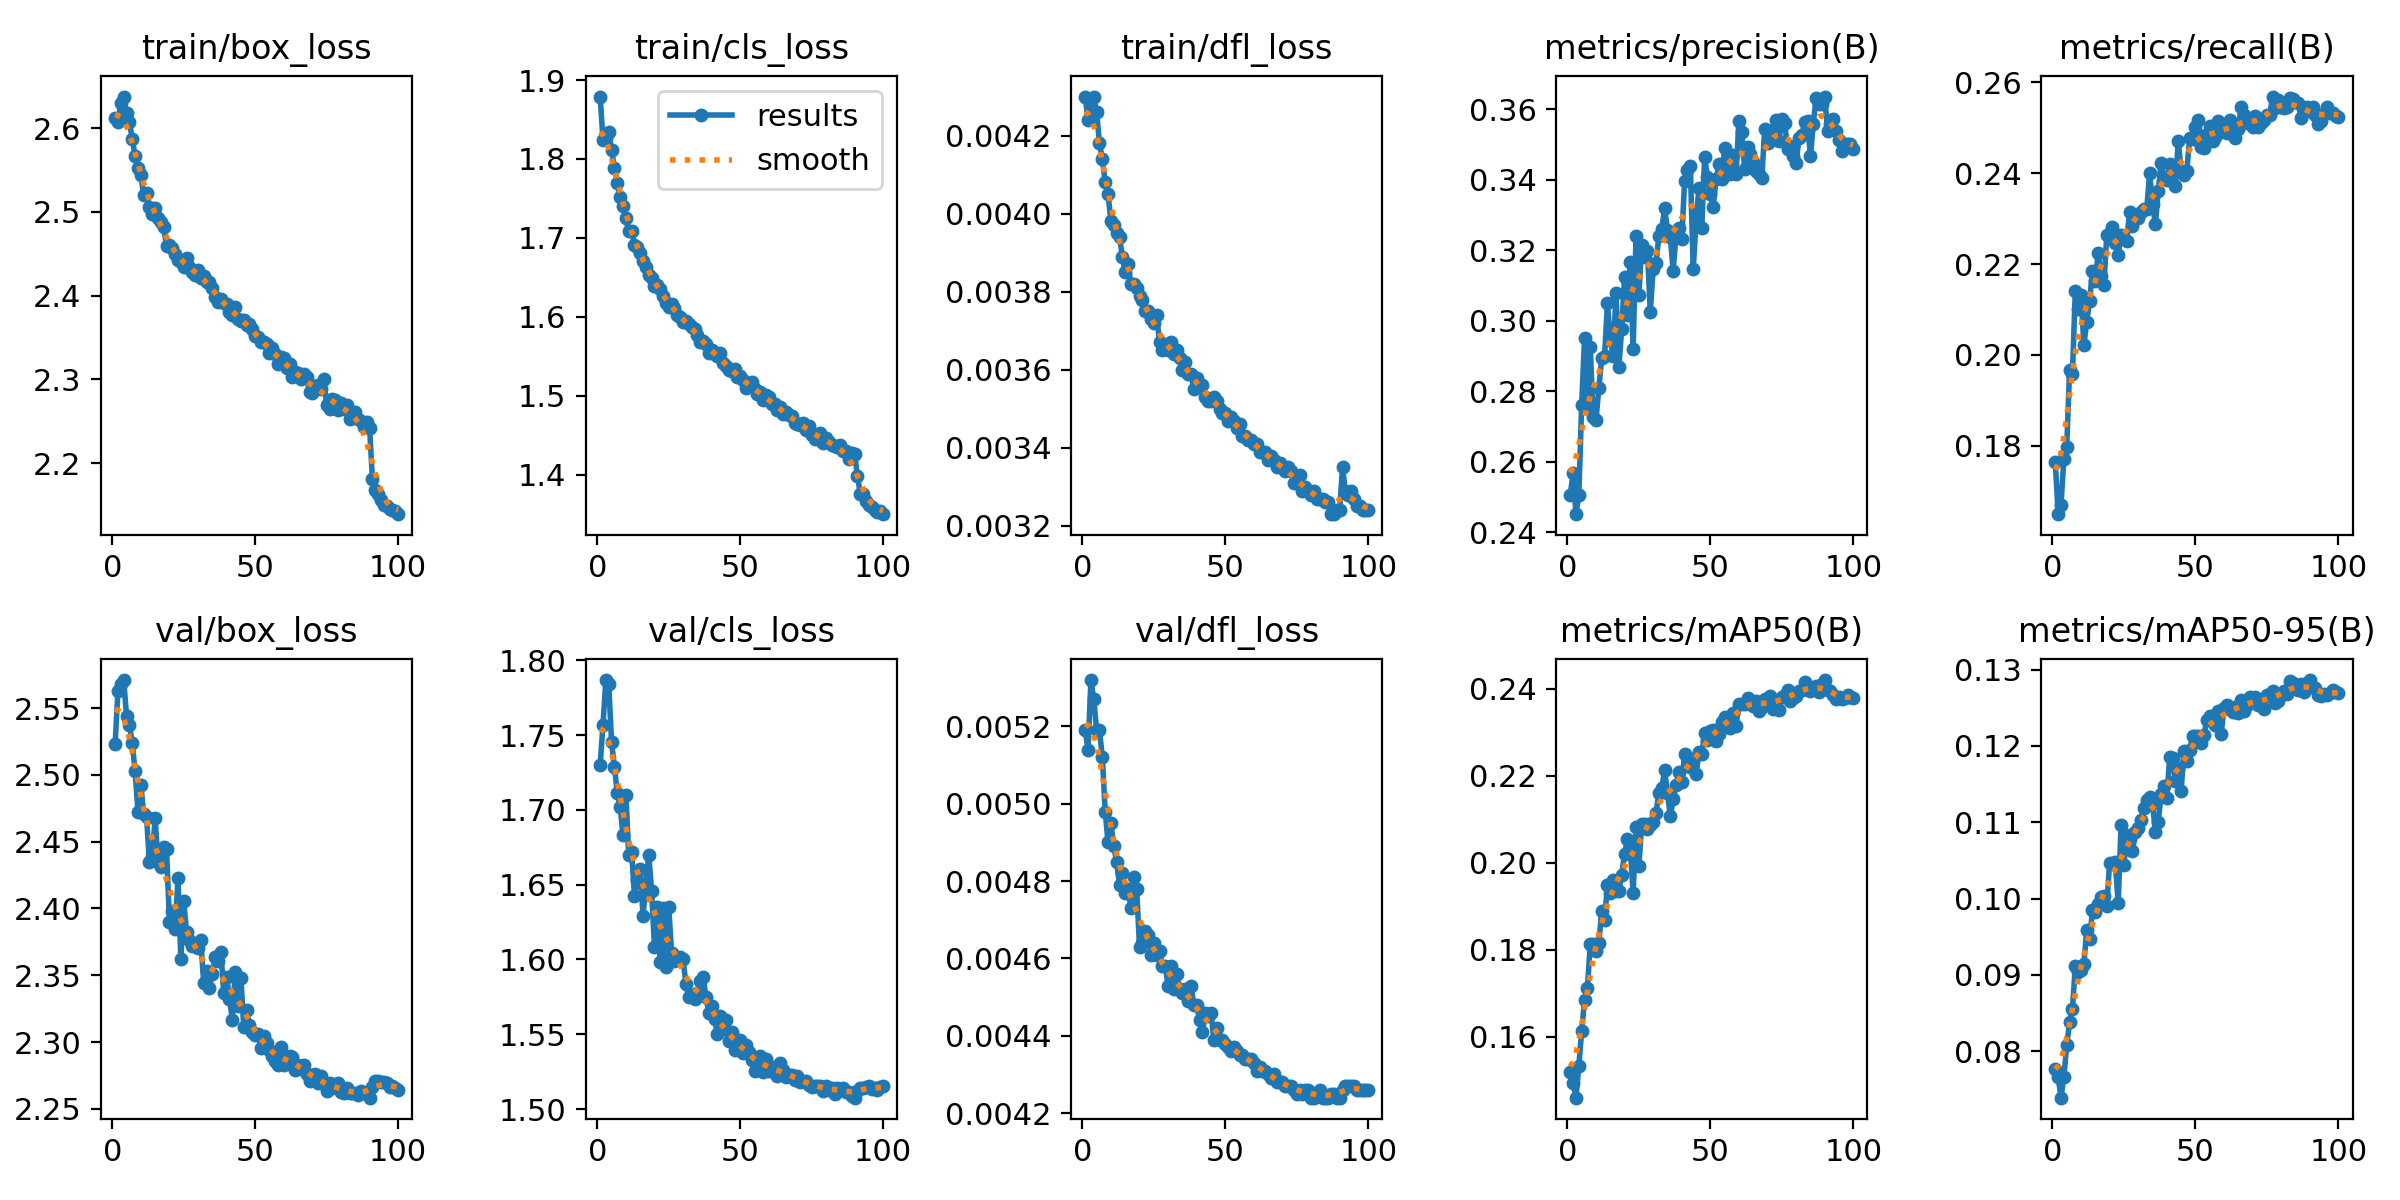

The file beside this chart, header and first rows:
epoch, time, train/box_loss, train/cls_loss, train/dfl_loss, metrics/precision(B), metrics/recall(B), metrics/mAP50(B), metrics/mAP50-95(B), val/box_loss, val/cls_loss, val/dfl_loss, lr/pg0, lr/pg1, lr/pg2, lr/pg3, lr/pg4, lr/pg5, lr/pg6, lr/pg7
1, 102.5, 2.612, 1.879, 0.0043, 0.2507, 0.1764, 0.152, 0.07765, 2.523, 1.73, 0.00519, 0.009975, 0.003325, 0.009975, 0.003325, 0.009975, 0.003325, 0.009975, 0.003325
2, 175.5, 2.607, 1.824, 0.00424, 0.2568, 0.1649, 0.1492, 0.07666, 2.563, 1.757, 0.00514, 0.01978, 0.006593, 0.01978, 0.006593, 0.01978, 0.006593, 0.01978, 0.006593
3, 242.4, 2.63, 1.827, 0.00427, 0.2452, 0.167, 0.146, 0.07393, 2.568, 1.787, 0.00532, 0.02938, 0.009794, 0.02938, 0.009794, 0.02938, 0.009794, 0.02938, 0.009794
4, 307, 2.638, 1.834, 0.0043, 0.2505, 0.1771, 0.1533, 0.07668, 2.571, 1.784, 0.00527, 0.02911, 0.009703, 0.02911, 0.009703, 0.02911, 0.009703, 0.02911, 0.009703
5, 373, 2.618, 1.812, 0.00426, 0.2763, 0.1797, 0.1613, 0.08082, 2.544, 1.745, 0.00519, 0.02881, 0.009604, 0.02881, 0.009604, 0.02881, 0.009604, 0.02881, 0.009604
6, 437.6, 2.607, 1.789, 0.00418, 0.2951, 0.1968, 0.1684, 0.08379, 2.538, 1.729, 0.00519, 0.02851, 0.009505, 0.02851, 0.009505, 0.02851, 0.009505, 0.02851, 0.009505
7, 502.3, 2.588, 1.77, 0.00414, 0.2762, 0.1958, 0.1711, 0.08558, 2.524, 1.711, 0.00512, 0.02822, 0.009406, 0.02822, 0.009406, 0.02822, 0.009406, 0.02822, 0.009406
8, 566.7, 2.567, 1.751, 0.00408, 0.2925, 0.2142, 0.1813, 0.09112, 2.503, 1.702, 0.00498, 0.02792, 0.009307, 0.02792, 0.009307, 0.02792, 0.009307, 0.02792, 0.009307
9, 631, 2.552, 1.741, 0.00405, 0.2728, 0.2101, 0.1814, 0.09043, 2.473, 1.683, 0.0049, 0.02762, 0.009208, 0.02762, 0.009208, 0.02762, 0.009208, 0.02762, 0.009208
10, 697.3, 2.544, 1.725, 0.00398, 0.272, 0.2131, 0.1798, 0.09065, 2.493, 1.71, 0.00495, 0.02733, 0.009109, 0.02733, 0.009109, 0.02733, 0.009109, 0.02733, 0.009109
11, 762.6, 2.52, 1.708, 0.00397, 0.2808, 0.2021, 0.1815, 0.09148, 2.471, 1.67, 0.00489, 0.02703, 0.00901, 0.02703, 0.00901, 0.02703, 0.00901, 0.02703, 0.00901
12, 827.2, 2.523, 1.709, 0.00395, 0.2894, 0.2073, 0.1889, 0.0959, 2.468, 1.672, 0.00485, 0.02673, 0.008911, 0.02673, 0.008911, 0.02673, 0.008911, 0.02673, 0.008911
13, 891.3, 2.506, 1.691, 0.00394, 0.29, 0.2119, 0.1868, 0.0947, 2.435, 1.643, 0.00479, 0.02644, 0.008812, 0.02644, 0.008812, 0.02644, 0.008812, 0.02644, 0.008812
14, 956.4, 2.497, 1.688, 0.00389, 0.305, 0.2185, 0.1948, 0.09845, 2.439, 1.653, 0.00482, 0.02614, 0.008713, 0.02614, 0.008713, 0.02614, 0.008713, 0.02614, 0.008713
15, 1021, 2.505, 1.681, 0.00385, 0.2947, 0.2162, 0.193, 0.09826, 2.468, 1.661, 0.00477, 0.02584, 0.008614, 0.02584, 0.008614, 0.02584, 0.008614, 0.02584, 0.008614
16, 1085, 2.493, 1.671, 0.00387, 0.2901, 0.2225, 0.1959, 0.09935, 2.435, 1.629, 0.00478, 0.02555, 0.008515, 0.02555, 0.008515, 0.02555, 0.008515, 0.02555, 0.008515
17, 1150, 2.488, 1.664, 0.00382, 0.3079, 0.2173, 0.1935, 0.1003, 2.431, 1.65, 0.00473, 0.02525, 0.008416, 0.02525, 0.008416, 0.02525, 0.008416, 0.02525, 0.008416
18, 1215, 2.482, 1.653, 0.00382, 0.2869, 0.2154, 0.1936, 0.1003, 2.446, 1.67, 0.00481, 0.02495, 0.008317, 0.02495, 0.008317, 0.02495, 0.008317, 0.02495, 0.008317
19, 1280, 2.459, 1.65, 0.00381, 0.2978, 0.2263, 0.1973, 0.09909, 2.444, 1.646, 0.00478, 0.02465, 0.008218, 0.02465, 0.008218, 0.02465, 0.008218, 0.02465, 0.008218
20, 1344, 2.46, 1.639, 0.00379, 0.3125, 0.2268, 0.202, 0.1047, 2.39, 1.608, 0.00463, 0.02436, 0.008119, 0.02436, 0.008119, 0.02436, 0.008119, 0.02436, 0.008119
21, 1409, 2.456, 1.64, 0.00378, 0.3018, 0.2282, 0.2054, 0.1045, 2.398, 1.635, 0.00464, 0.02406, 0.00802, 0.02406, 0.00802, 0.02406, 0.00802, 0.02406, 0.00802
22, 1473, 2.45, 1.635, 0.00375, 0.3168, 0.2247, 0.203, 0.1047, 2.384, 1.598, 0.00467, 0.02376, 0.007921, 0.02376, 0.007921, 0.02376, 0.007921, 0.02376, 0.007921
23, 1537, 2.442, 1.626, 0.00375, 0.292, 0.222, 0.193, 0.09937, 2.423, 1.634, 0.00466, 0.02347, 0.007822, 0.02347, 0.007822, 0.02347, 0.007822, 0.02347, 0.007822
24, 1601, 2.44, 1.618, 0.00373, 0.324, 0.2263, 0.2081, 0.1096, 2.362, 1.595, 0.00461, 0.02317, 0.007723, 0.02317, 0.007723, 0.02317, 0.007723, 0.02317, 0.007723
25, 1666, 2.434, 1.613, 0.00372, 0.3072, 0.2255, 0.1992, 0.1044, 2.405, 1.635, 0.00464, 0.02287, 0.007624, 0.02287, 0.007624, 0.02287, 0.007624, 0.02287, 0.007624
26, 1730, 2.444, 1.616, 0.00374, 0.3214, 0.2251, 0.209, 0.1084, 2.382, 1.604, 0.00461, 0.02258, 0.007525, 0.02258, 0.007525, 0.02258, 0.007525, 0.02258, 0.007525
27, 1795, 2.435, 1.611, 0.00367, 0.3181, 0.2315, 0.2089, 0.1079, 2.376, 1.599, 0.00462, 0.02228, 0.007426, 0.02228, 0.007426, 0.02228, 0.007426, 0.02228, 0.007426
28, 1859, 2.428, 1.602, 0.00365, 0.3197, 0.2283, 0.2079, 0.1063, 2.372, 1.601, 0.00458, 0.02198, 0.007327, 0.02198, 0.007327, 0.02198, 0.007327, 0.02198, 0.007327
29, 1924, 2.424, 1.6, 0.00366, 0.3026, 0.2305, 0.2087, 0.1088, 2.372, 1.601, 0.00458, 0.02168, 0.007228, 0.02168, 0.007228, 0.02168, 0.007228, 0.02168, 0.007228
30, 1989, 2.43, 1.593, 0.00365, 0.3147, 0.2301, 0.2093, 0.1093, 2.37, 1.6, 0.00453, 0.02139, 0.007129, 0.02139, 0.007129, 0.02139, 0.007129, 0.02139, 0.007129
31, 2053, 2.421, 1.594, 0.00367, 0.3165, 0.2315, 0.2115, 0.1104, 2.376, 1.583, 0.00458, 0.02109, 0.00703, 0.02109, 0.00703, 0.02109, 0.00703, 0.02109, 0.00703
32, 2118, 2.423, 1.59, 0.00364, 0.3241, 0.2321, 0.2161, 0.1118, 2.344, 1.575, 0.00452, 0.02079, 0.006931, 0.02079, 0.006931, 0.02079, 0.006931, 0.02079, 0.006931
33, 2183, 2.417, 1.588, 0.00365, 0.326, 0.2322, 0.2172, 0.1129, 2.353, 1.576, 0.00456, 0.0205, 0.006832, 0.0205, 0.006832, 0.0205, 0.006832, 0.0205, 0.006832
34, 2248, 2.416, 1.585, 0.00363, 0.3319, 0.2401, 0.2212, 0.1133, 2.341, 1.573, 0.00452, 0.0202, 0.006733, 0.0202, 0.006733, 0.0202, 0.006733, 0.0202, 0.006733
35, 2313, 2.41, 1.577, 0.0036, 0.3259, 0.2332, 0.2162, 0.1126, 2.351, 1.578, 0.00451, 0.0199, 0.006634, 0.0199, 0.006634, 0.0199, 0.006634, 0.0199, 0.006634
36, 2378, 2.398, 1.568, 0.00362, 0.3239, 0.2289, 0.2107, 0.1087, 2.363, 1.585, 0.00452, 0.01961, 0.006535, 0.01961, 0.006535, 0.01961, 0.006535, 0.01961, 0.006535
37, 2443, 2.393, 1.569, 0.00359, 0.3142, 0.236, 0.2146, 0.11, 2.36, 1.588, 0.00449, 0.01931, 0.006436, 0.01931, 0.006436, 0.01931, 0.006436, 0.01931, 0.006436
38, 2508, 2.396, 1.565, 0.00359, 0.3246, 0.2423, 0.2179, 0.1137, 2.368, 1.575, 0.00453, 0.01901, 0.006337, 0.01901, 0.006337, 0.01901, 0.006337, 0.01901, 0.006337
39, 2573, 2.391, 1.555, 0.00355, 0.3263, 0.2389, 0.221, 0.1147, 2.337, 1.564, 0.00448, 0.01871, 0.006238, 0.01871, 0.006238, 0.01871, 0.006238, 0.01871, 0.006238
40, 2638, 2.39, 1.558, 0.00358, 0.3232, 0.2386, 0.2186, 0.1132, 2.349, 1.569, 0.00448, 0.01842, 0.006139, 0.01842, 0.006139, 0.01842, 0.006139, 0.01842, 0.006139
41, 2703, 2.38, 1.552, 0.00356, 0.3397, 0.2419, 0.2249, 0.1185, 2.332, 1.56, 0.00444, 0.01812, 0.00604, 0.01812, 0.00604, 0.01812, 0.00604, 0.01812, 0.00604
42, 2768, 2.377, 1.55, 0.00356, 0.3427, 0.241, 0.2243, 0.1184, 2.317, 1.55, 0.00441, 0.01782, 0.005941, 0.01782, 0.005941, 0.01782, 0.005941, 0.01782, 0.005941
43, 2833, 2.386, 1.554, 0.00353, 0.3439, 0.2371, 0.222, 0.1154, 2.353, 1.562, 0.00446, 0.01753, 0.005842, 0.01753, 0.005842, 0.01753, 0.005842, 0.01753, 0.005842
44, 2899, 2.372, 1.541, 0.00352, 0.3146, 0.2472, 0.2235, 0.1172, 2.327, 1.554, 0.00445, 0.01723, 0.005743, 0.01723, 0.005743, 0.01723, 0.005743, 0.01723, 0.005743
45, 2964, 2.37, 1.538, 0.00352, 0.3282, 0.2405, 0.2204, 0.1141, 2.348, 1.559, 0.00446, 0.01693, 0.005644, 0.01693, 0.005644, 0.01693, 0.005644, 0.01693, 0.005644
46, 3030, 2.371, 1.533, 0.00353, 0.3376, 0.2397, 0.2254, 0.1193, 2.311, 1.546, 0.00439, 0.01664, 0.005545, 0.01664, 0.005545, 0.01664, 0.005545, 0.01664, 0.005545
47, 3096, 2.365, 1.532, 0.00352, 0.3263, 0.2406, 0.225, 0.1181, 2.324, 1.552, 0.00442, 0.01634, 0.005446, 0.01634, 0.005446, 0.01634, 0.005446, 0.01634, 0.005446
48, 3159, 2.366, 1.534, 0.0035, 0.3464, 0.2477, 0.2299, 0.1195, 2.313, 1.539, 0.00439, 0.01604, 0.005347, 0.01604, 0.005347, 0.01604, 0.005347, 0.01604, 0.005347
49, 3224, 2.361, 1.524, 0.00349, 0.3408, 0.2475, 0.2283, 0.1213, 2.307, 1.542, 0.00439, 0.01574, 0.005248, 0.01574, 0.005248, 0.01574, 0.005248, 0.01574, 0.005248
50, 3287, 2.352, 1.525, 0.00349, 0.3361, 0.2502, 0.2304, 0.1213, 2.305, 1.546, 0.00438, 0.01545, 0.005149, 0.01545, 0.005149, 0.01545, 0.005149, 0.01545, 0.005149
51, 3352, 2.351, 1.519, 0.00347, 0.3325, 0.2518, 0.2304, 0.1213, 2.306, 1.538, 0.00437, 0.01515, 0.00505, 0.01515, 0.00505, 0.01515, 0.00505, 0.01515, 0.00505
52, 3416, 2.345, 1.51, 0.00348, 0.3401, 0.2459, 0.2281, 0.1204, 2.296, 1.543, 0.00436, 0.01485, 0.004951, 0.01485, 0.004951, 0.01485, 0.004951, 0.01485, 0.004951
53, 3480, 2.344, 1.513, 0.00347, 0.3444, 0.2456, 0.2296, 0.1214, 2.304, 1.538, 0.00437, 0.01456, 0.004852, 0.01456, 0.004852, 0.01456, 0.004852, 0.01456, 0.004852
54, 3545, 2.342, 1.517, 0.00345, 0.3403, 0.2487, 0.2323, 0.1235, 2.3, 1.533, 0.00436, 0.01426, 0.004753, 0.01426, 0.004753, 0.01426, 0.004753, 0.01426, 0.004753
55, 3626, 2.331, 1.509, 0.00346, 0.3491, 0.2504, 0.2336, 0.124, 2.294, 1.525, 0.00435, 0.01396, 0.004654, 0.01396, 0.004654, 0.01396, 0.004654, 0.01396, 0.004654
56, 3714, 2.338, 1.503, 0.00343, 0.3442, 0.2471, 0.2328, 0.1234, 2.29, 1.534, 0.00435, 0.01367, 0.004555, 0.01367, 0.004555, 0.01367, 0.004555, 0.01367, 0.004555
57, 3836, 2.33, 1.505, 0.00343, 0.3416, 0.248, 0.231, 0.1227, 2.286, 1.536, 0.00434, 0.01337, 0.004456, 0.01337, 0.004456, 0.01337, 0.004456, 0.01337, 0.004456
58, 3979, 2.318, 1.494, 0.00342, 0.3469, 0.2515, 0.2344, 0.1246, 2.283, 1.525, 0.00434, 0.01307, 0.004357, 0.01307, 0.004357, 0.01307, 0.004357, 0.01307, 0.004357
59, 4140, 2.327, 1.501, 0.00342, 0.3417, 0.2492, 0.2315, 0.1216, 2.296, 1.534, 0.00434, 0.01277, 0.004258, 0.01277, 0.004258, 0.01277, 0.004258, 0.01277, 0.004258
60, 4291, 2.326, 1.499, 0.00341, 0.3569, 0.2497, 0.2365, 0.125, 2.283, 1.525, 0.00433, 0.01248, 0.004159, 0.01248, 0.004159, 0.01248, 0.004159, 0.01248, 0.004159
... 40 more rows
